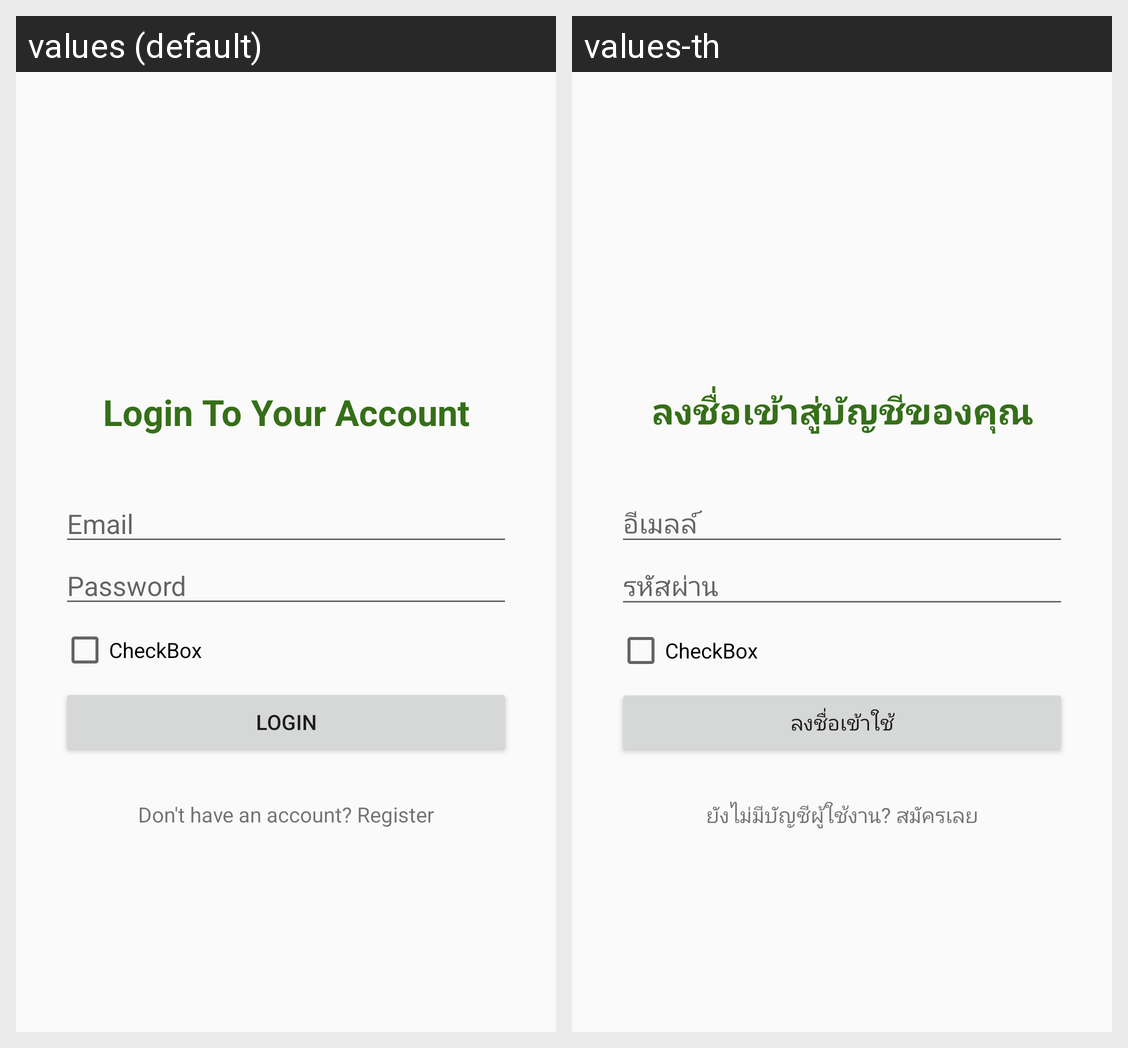

For this localized Android screen grid, give each drawn string resource with its value in every locale shown.
Android screen res/layout/activity_login.xml rendered under 2 locales, left to right: values (default), values-th. Device: Nexus 5 (rendered at 1080×1920; each locale shown at half size, 540×960, under a caption strip naming it); theme AppTheme.NoActionBar.
Strings drawn on this screen, with the default value and each locale's value (text and hints the layout hard-codes, and strings that could not be matched under every locale, appear in the picture but are not listed):

Email
  values: Email
  values-th: อีเมลล์

Password
  values: Password
  values-th: รหัสผ่าน

Login
  values: Login
  values-th: ลงชื่อเข้าใช้

donthave
  values: Don't have an account? Register
  values-th: ยังไม่มีบัญชีผู้ใช้งาน? สมัครเลย

LoginToYourAccount
  values: Login To Your Account
  values-th: ลงชื่อเข้าสู่บัญชีของคุณ
